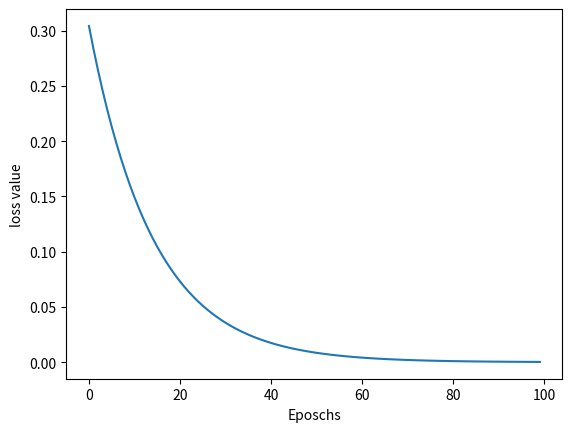

This figure's Python source:
import numpy as np
from copy import deepcopy
x=np.array([[1,1]])
y=np.array([0])

# W =[
#     np.array([[-0.0053, 0.3793],
#               [-0.5820, -0.5204],
#               [-0.2723, 0.1896]], dtype=np.float32).T,
#     np.array([-0.0140, 0.5607, -0.0628], dtype=np.float32),
#     np.array([[ 0.1528, -0.1745, -0.1135]], dtype=np.float32).T,
#     np.array([-0.5516], dtype=np.float32)
# ]
W =[
    np.array([[0, 0],
              [0, 0],
              [0, 0]], dtype=np.float32).T,
    np.array([0, 0, 0], dtype=np.float32),
    np.array([[ 0, 0, 0.]], dtype=np.float32).T,
    np.array([-0.5516], dtype=np.float32)
]

def feed_forward(input,output,weight):
    pre_hidden=np.dot(input,weight[0])+weight[1]
    hidden=1/(1+np.exp(-pre_hidden))
    out=np.dot(hidden,weight[2])+weight[3]
    mean_squared_error=np.mean(np.square(out-output))
    return mean_squared_error

def update_werghts(inputs,outputs,weights,lr):
    orginal_weights=deepcopy(weights)
    temp_weights=deepcopy(weights)
    updated_werghts=deepcopy(weights)
    orginal_loss=feed_forward(inputs,outputs,weights)
    for i,layer in enumerate(orginal_weights):
        for index, weight in np.ndenumerate(layer):
            temp_weights=deepcopy(weights)
            temp_weights[i][index]+=0.0001
            _loss_plus=feed_forward(inputs,outputs,temp_weights)
            grad=(_loss_plus-orginal_loss)/0.0001
            updated_werghts[i][index]-=grad*lr
    return updated_werghts,orginal_loss

losses=[]
for epoch in range(100):
    W,loss=update_werghts(x,y,W,0.01)
    losses.append(loss)
import matplotlib.pyplot as plt
plt.plot(losses)
plt.xlabel('Eposchs')
plt.ylabel('loss value')
plt.show()
